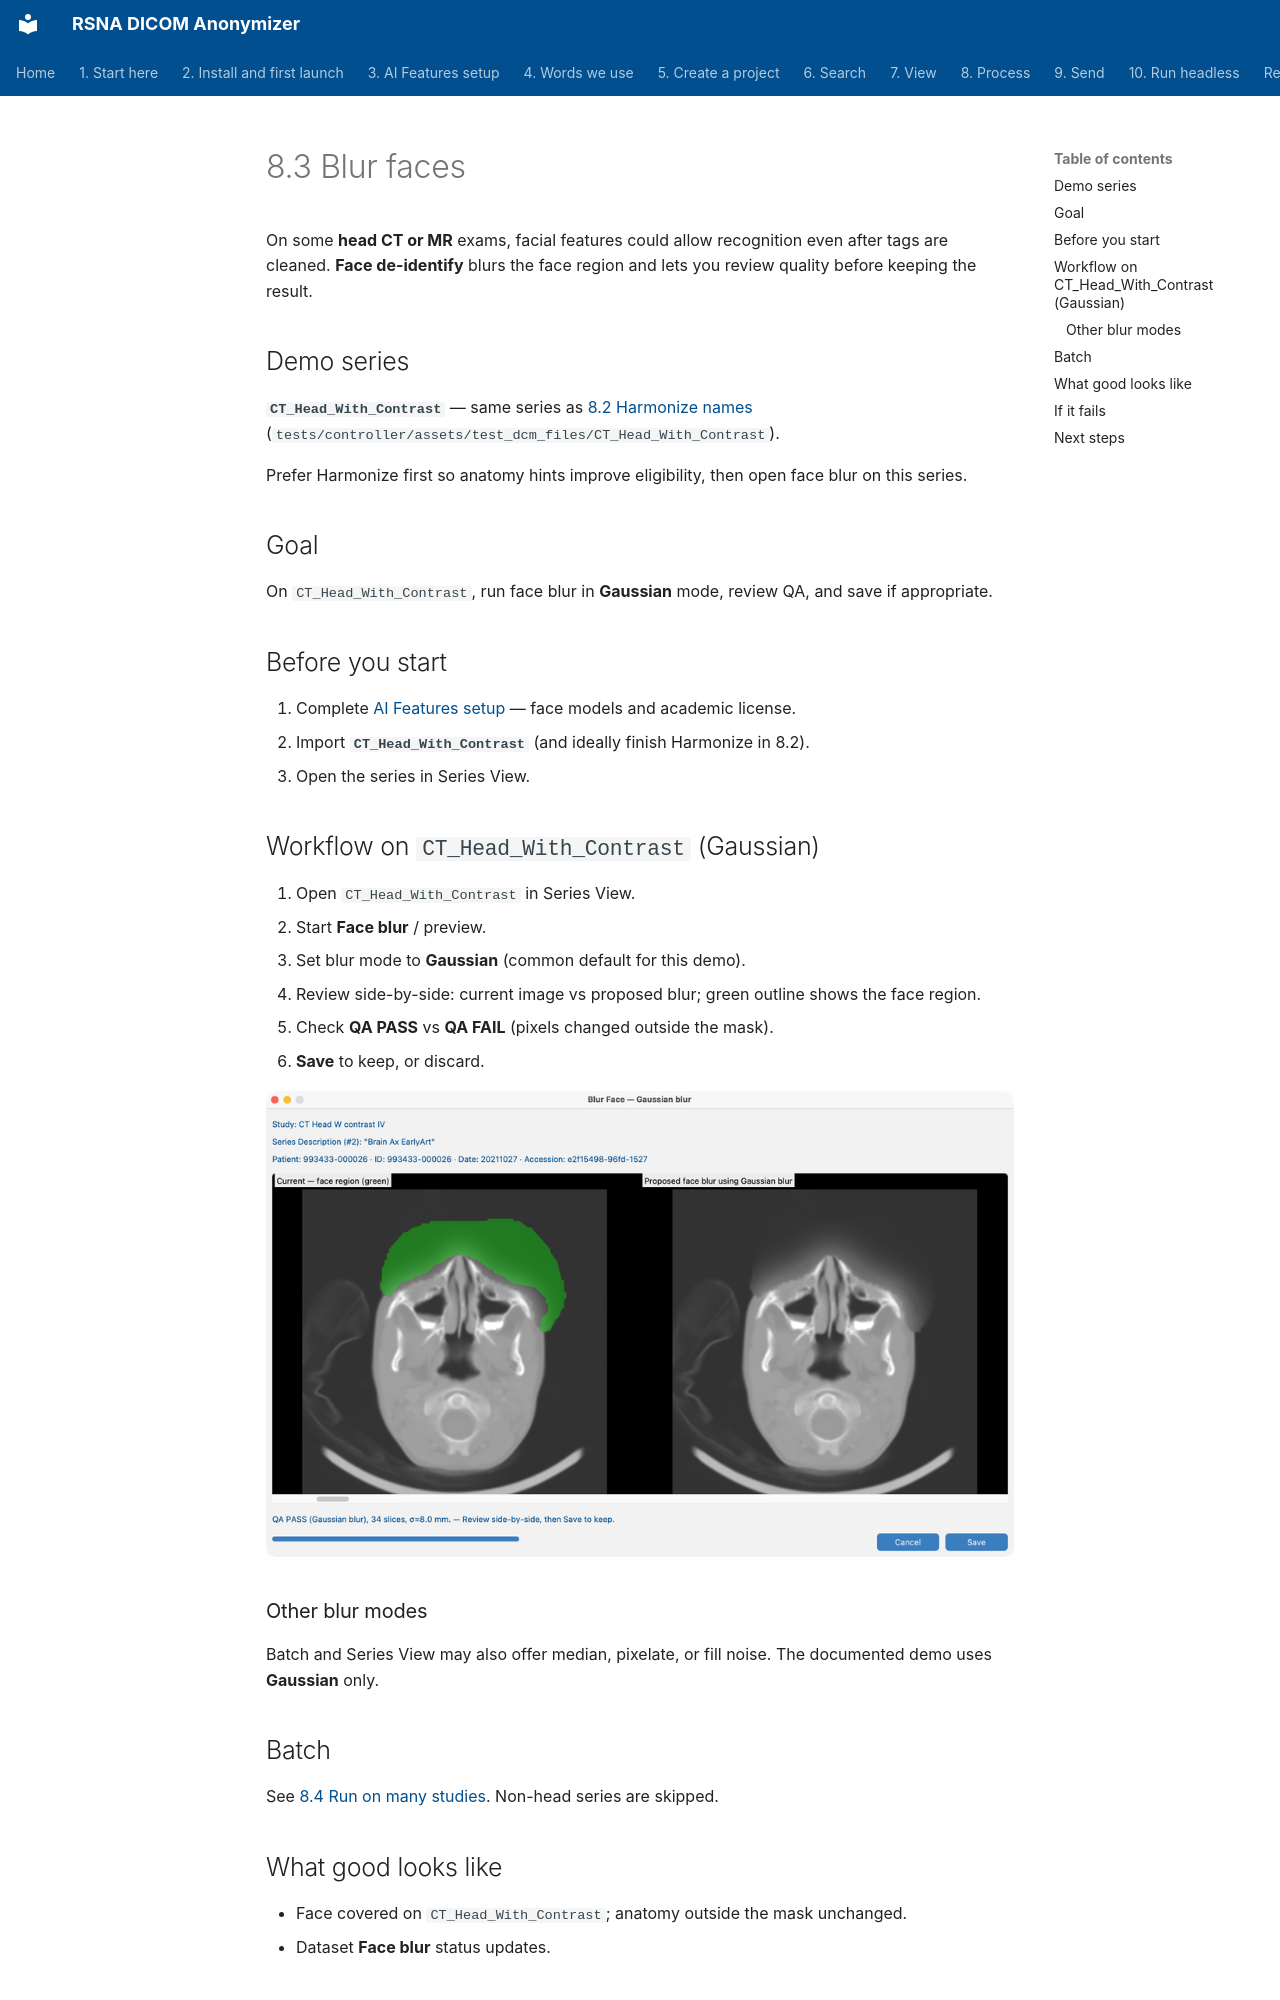

repository: RSNA/anonymizer · page: en/08-process/04-blur-faces/index.html · generator: mkdocs

# 8.3 Blur faces

On some **head CT or MR** exams, facial features could allow recognition even after tags are cleaned. **Face de-identify** blurs the face region and lets you review quality before keeping the result.

## Demo series

**`CT_Head_With_Contrast`** — same series as [8.2 Harmonize names](../03-harmonize-names/)  
(`tests/controller/assets/test_dcm_files/CT_Head_With_Contrast`).

Prefer Harmonize first so anatomy hints improve eligibility, then open face blur on this series.

## Goal

On `CT_Head_With_Contrast`, run face blur in **Gaussian** mode, review QA, and save if appropriate.

## Before you start

1. Complete [AI Features setup](../../03-ai-features-setup/) — face models and academic license.
2. Import **`CT_Head_With_Contrast`** (and ideally finish Harmonize in 8.2).
3. Open the series in Series View.

## Workflow on `CT_Head_With_Contrast` (Gaussian)

1. Open `CT_Head_With_Contrast` in Series View.
2. Start **Face blur** / preview.
3. Set blur mode to **Gaussian** (common default for this demo).
4. Review side-by-side: current image vs proposed blur; green outline shows the face region.
5. Check **QA PASS** vs **QA FAIL** (pixels changed outside the mask).
6. **Save** to keep, or discard.

![Face Blur Gaussian on CT_Head_With_Contrast](shots/macos/Process_FaceBlur_Gaussian.png)

### Other blur modes

Batch and Series View may also offer median, pixelate, or fill noise. The documented demo uses **Gaussian** only.

## Batch

See [8.4 Run on many studies](../05-run-on-many-studies/). Non-head series are skipped.

## What good looks like

- Face covered on `CT_Head_With_Contrast`; anatomy outside the mask unchanged.
- Dataset **Face blur** status updates.
